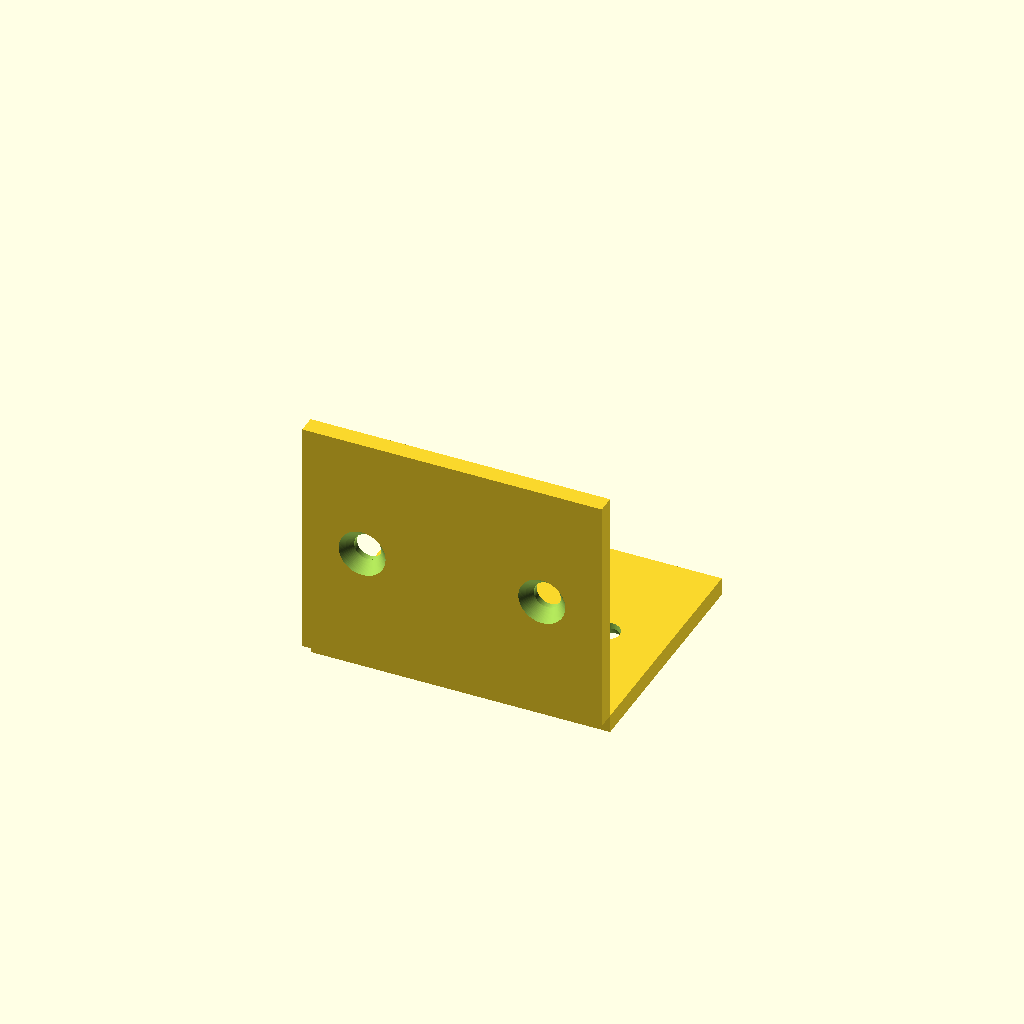
Cell 1: the model at its default parameters.
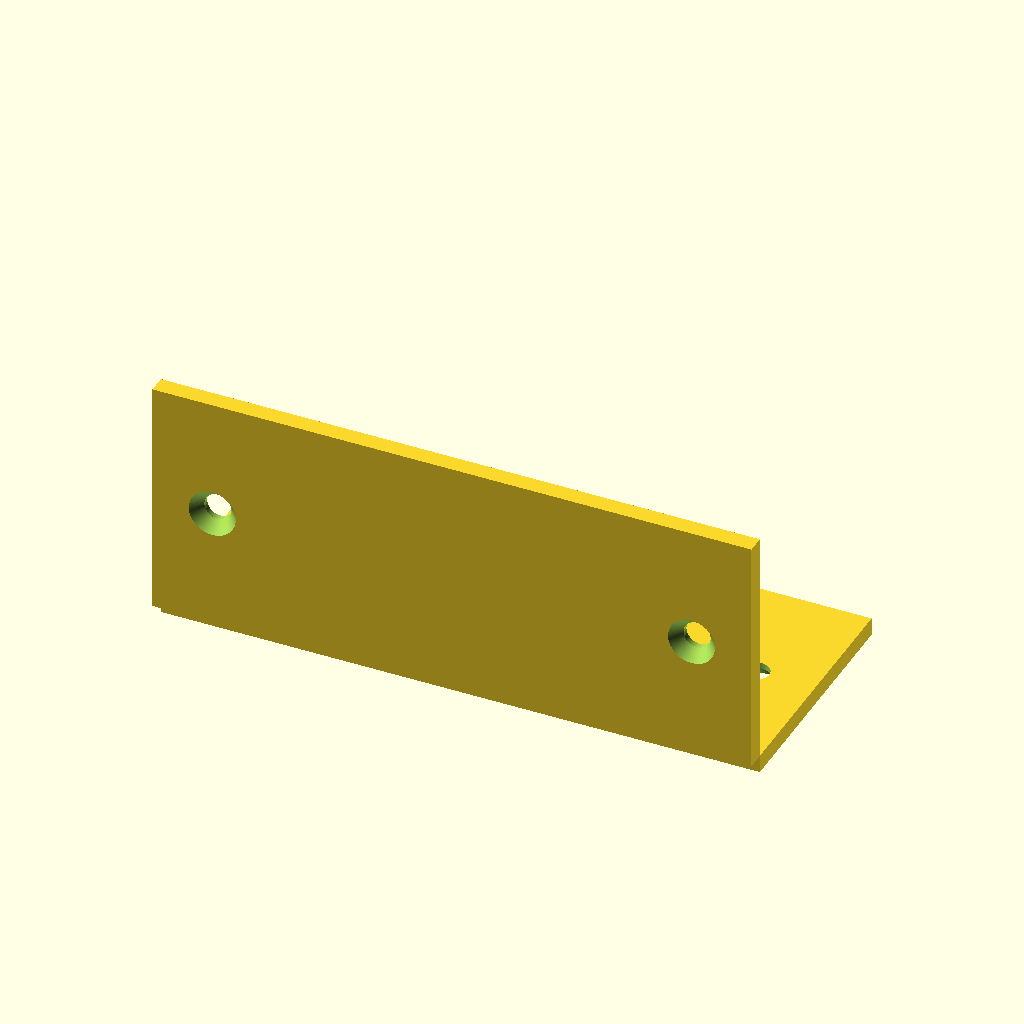
Cell 2 — width set to 100, the other parameters unchanged.
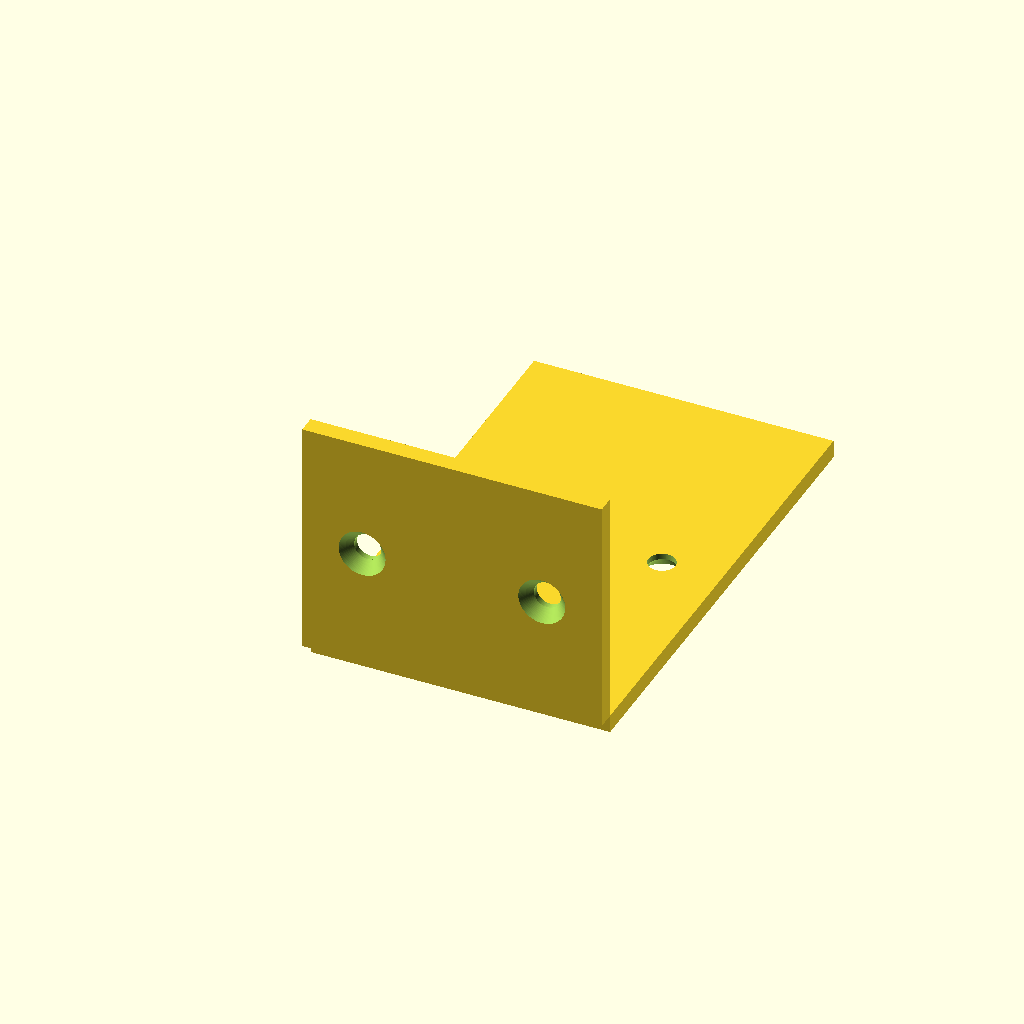
Cell 3 — depth set to 80, the other parameters unchanged.
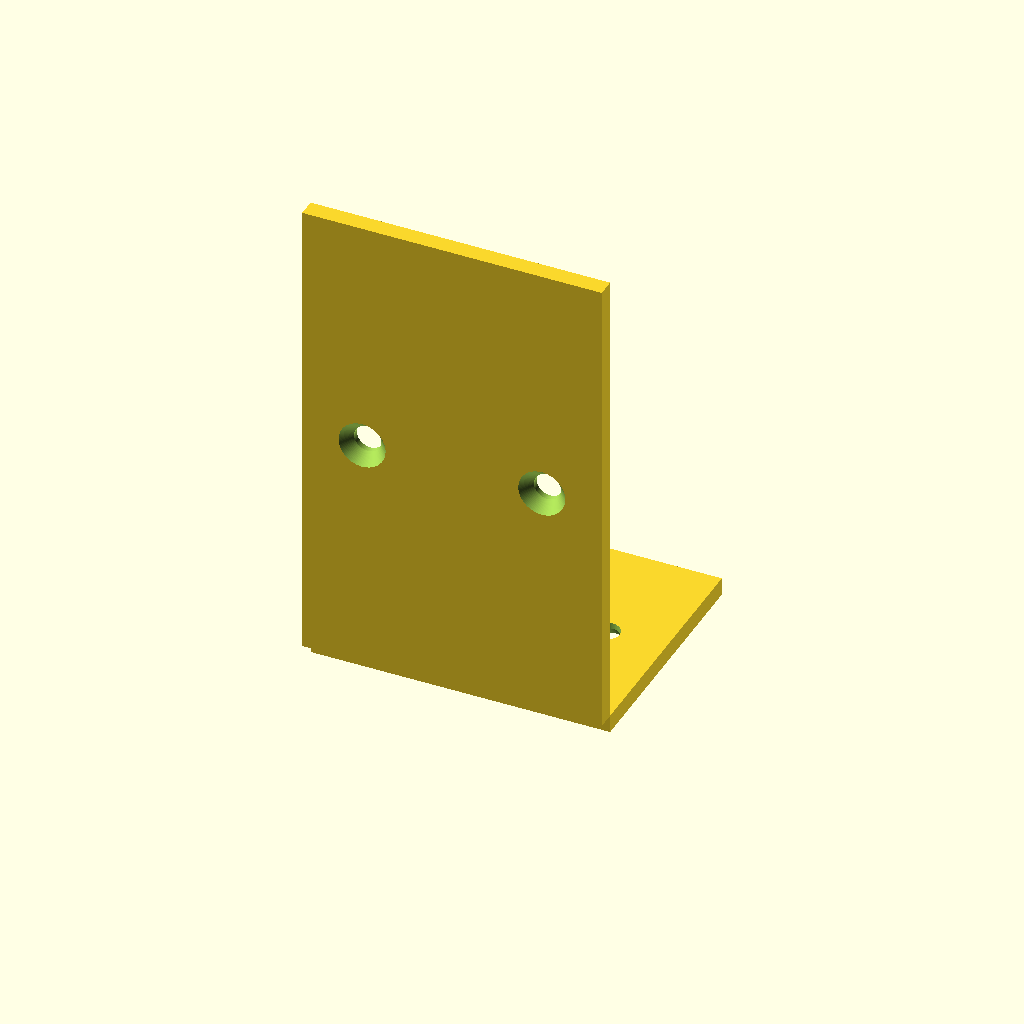
Cell 4 — height set to 80, the other parameters unchanged.
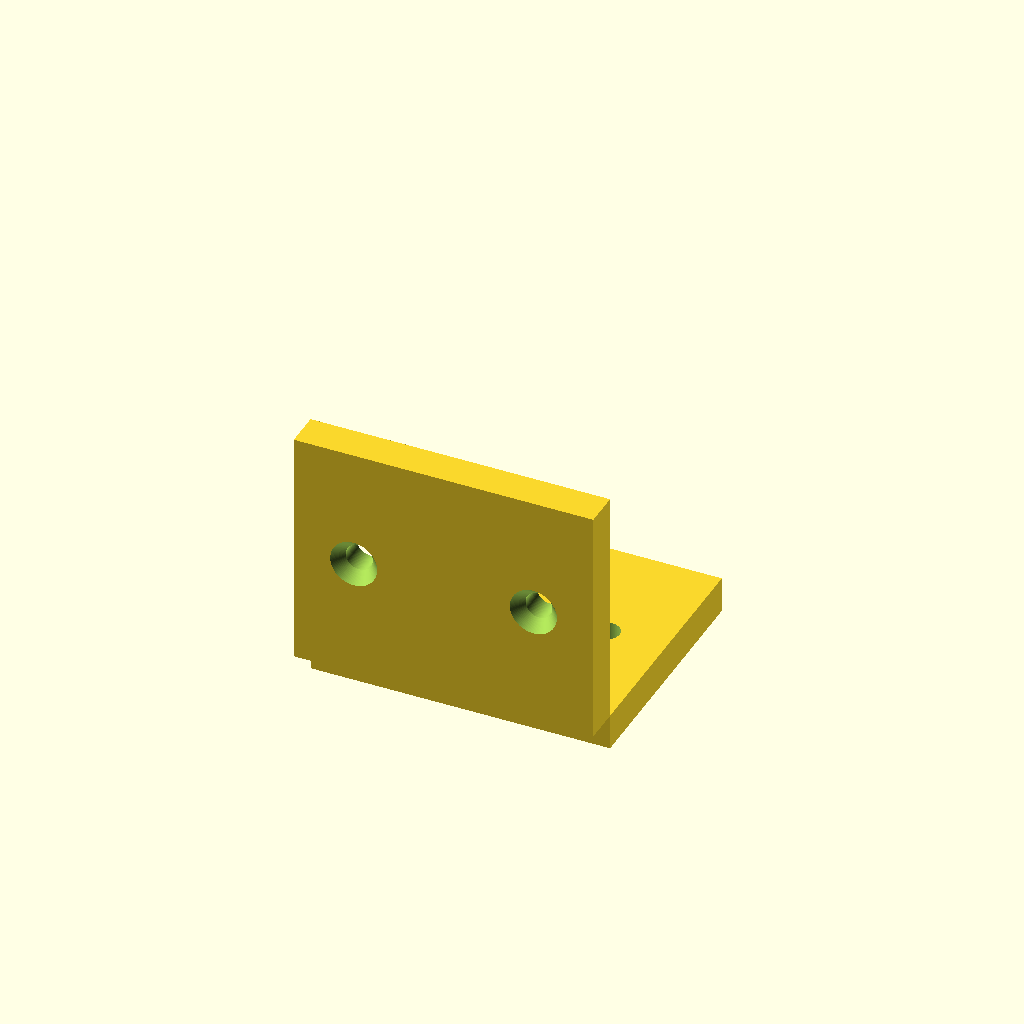
Cell 5 — thickness set to 6, the other parameters unchanged.
All cells are drawn from one camera (rotation 55°, 0°, 25°, orthographic, colour scheme Cornfield), so only the parameter changes between them.
Source of the model, results/tier-2-l-bracket/bare_gemini-3.5-flash-0932f1ee3baa-2026-05-20T00-14-59-482Z/final.scad:
$fn = 100;

// 寸法定義
width = 50;
depth = 40;
height = 40;
thickness = 3;

hole_d1 = 4.5; // 貫通穴径
hole_d2 = 8.0; // 皿座面径
hole_h = 2.0;  // 皿座深さ

// 穴の配置位置
hole_x1 = -width/2 + 10;
hole_x2 = width/2 - 10;
hole_y = depth / 2;
hole_z = height / 2;

module countersunk_hole_z() {
    epsilon = 0.1;
    union() {
        // 貫通穴
        translate([0, 0, -thickness - epsilon])
            cylinder(d = hole_d1, h = thickness + 2*epsilon);
        // 皿部 (外側 Z=-3 から 内側 Z=-1 へ狭まる)
        translate([0, 0, -thickness - epsilon])
            cylinder(d1 = hole_d2, d2 = hole_d1, h = hole_h + epsilon);
    }
}

module countersunk_hole_y() {
    epsilon = 0.1;
    union() {
        // 貫通穴
        translate([0, -thickness - epsilon, 0])
            rotate([-90, 0, 0])
            cylinder(d = hole_d1, h = thickness + 2*epsilon);
        // 皿部 (外側 Y=-3 から 内側 Y=-1 へ狭まる)
        translate([0, -thickness - epsilon, 0])
            rotate([-90, 0, 0])
            cylinder(d1 = hole_d2, d2 = hole_d1, h = hole_h + epsilon);
    }
}

difference() {
    // L字金具本体
    union() {
        // 水平面
        translate([-width/2, 0, -thickness])
            cube([width, depth, thickness]);
        // 垂直面
        translate([-width/2, -thickness, 0])
            cube([width, thickness, height]);
    }
    
    // 水平面の皿穴
    translate([hole_x1, hole_y, 0]) countersunk_hole_z();
    translate([hole_x2, hole_y, 0]) countersunk_hole_z();
    
    // 垂直面の皿穴
    translate([hole_x1, 0, hole_z]) countersunk_hole_y();
    translate([hole_x2, 0, hole_z]) countersunk_hole_y();
}
Customizer parameters (derived from the source; name, type, default, range or options):
width: number, default 50
depth: number, default 40
height: number, default 40
thickness: number, default 3
hole_d1: number, default 4.5
hole_d2: number, default 8
hole_h: number, default 2
